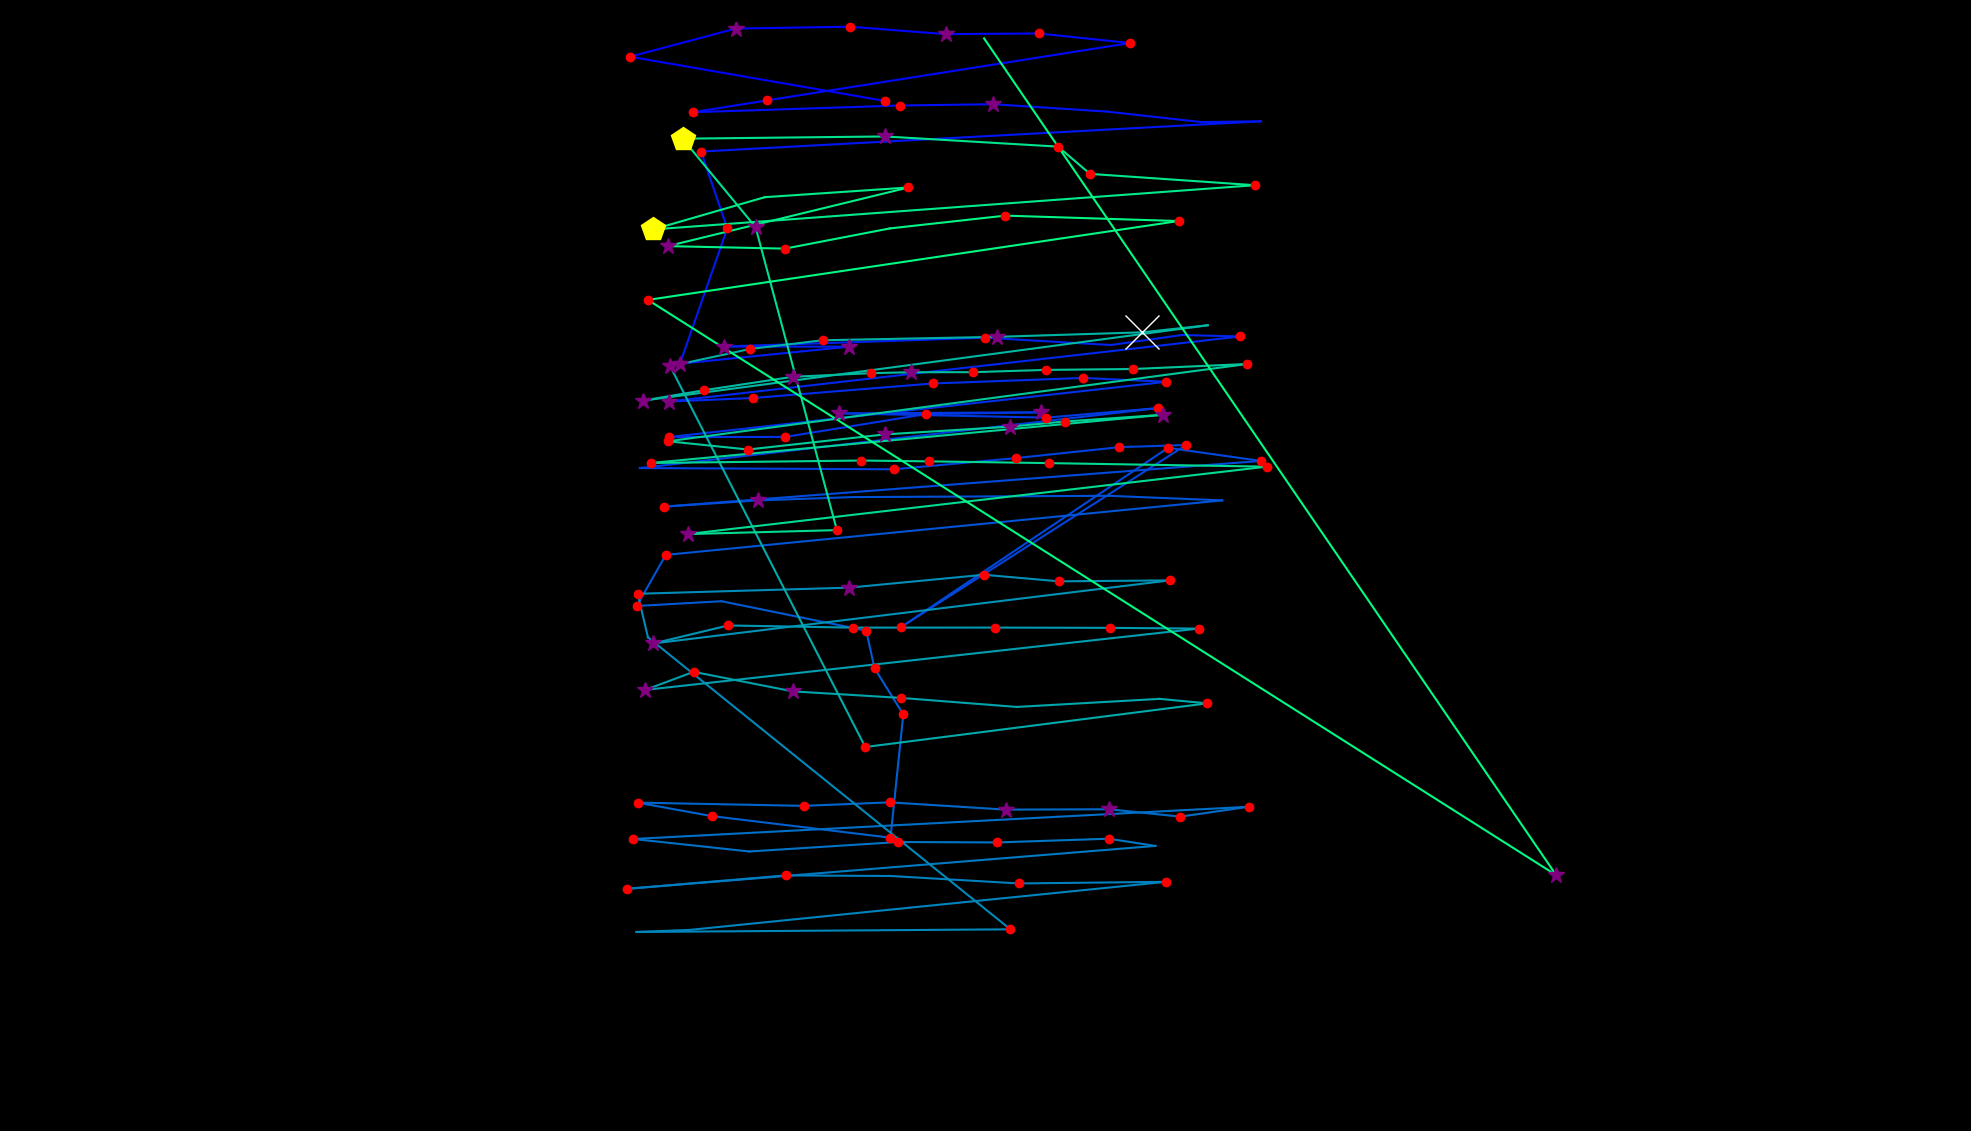

The data file committed next to this chart (first rows):
fixation_id, timestamp, avg_gaze_x, avg_gaze_y, duration
0.0, 84.37, 1149, 1338, 204.9
1.0, 735.3, 818.2, 1395, 180.8
2.0, 940.2, 955.7, 1432, 253.1
3.0, 1229, 1104, 1434, 180.8
4.0, 1458, 1228, 1424, 313.4
5.0, 1808, 1349, 1425, 120.5
6.0, 1953, 1468, 1413, 192.9
7.0, 2182, 996.6, 1338, 120.5
8.0, 2435, 899.7, 1323, 192.9
9.0, 2676, 1169, 1332, 217
10.0, 2941, 1290, 1333, 253.1
11.0, 3279, 1438, 1324, 96.43
12.0, 3423, 1561, 1310, 96.43
13.0, 3544, 1637, 1311, 108.5
14.0, 3737, 910.4, 1272, 156.7
15.0, 3917, 944.5, 1172, 144.6
16.0, 4098, 883.1, 996.5, 361.6
17.0, 4508, 1103, 1019, 349.6
18.0, 4906, 939.9, 1019, 301.3
19.0, 5279, 1279, 1030, 120.5
20.0, 5521, 1443, 1021, 108.5
21.0, 5689, 1535, 1034, 108.5
22.0, 5822, 1610, 1032, 120.5
23.0, 6063, 868.7, 947.4, 337.5
24.0, 6449, 977.3, 951.9, 144.6
25.0, 6678, 1211, 970.8, 144.6
26.0, 6870, 1407, 978, 168.7
27.0, 7063, 1515, 973, 144.6
28.0, 7425, 868.5, 901.2, 229
29.0, 7690, 1020, 901.4, 168.7
30.0, 7943, 1203, 931.1, 180.8
31.0, 8160, 1352, 933.3, 301.3
32.0, 8534, 1090, 932, 301.3
33.0, 8895, 1359, 926.5, 132.6
34.0, 9137, 1504, 938.8, 132.6
35.0, 9426, 831, 860.9, 96.43
36.0, 9679, 1161, 859.4, 217
37.0, 9920, 1320, 873.9, 217
38.0, 10173, 1453, 888.1, 144.6
39.0, 10366, 1540, 890.9, 156.7
40.0, 10571, 1170, 654.4, 144.6
41.0, 10860, 1517, 887.2, 132.6
42.0, 11029, 1637, 870.2, 132.6
43.0, 11270, 861.8, 810.8, 192.9
44.0, 11511, 984.4, 819, 277.2
45.0, 11824, 1108, 823.3, 108.5
46.0, 12102, 1439, 824.9, 108.5
47.0, 12307, 1587, 819, 108.5
48.0, 12512, 864.6, 748.1, 180.8
49.0, 12716, 827, 681.8, 168.7
50.0, 12921, 936.9, 688, 96.43
51.0, 13126, 1125, 649.8, 229
52.0, 13379, 1136, 600.9, 144.6
53.0, 13548, 1173, 541, 156.7
54.0, 13753, 1156, 380.9, 132.6
55.0, 14006, 924.2, 409, 144.6
56.0, 14223, 828.1, 426.5, 241.1
57.0, 14488, 1044, 422.3, 229
58.0, 14766, 1156, 426.8, 144.6
59.0, 14958, 1306, 417.4, 289.3
... 82 more rows
